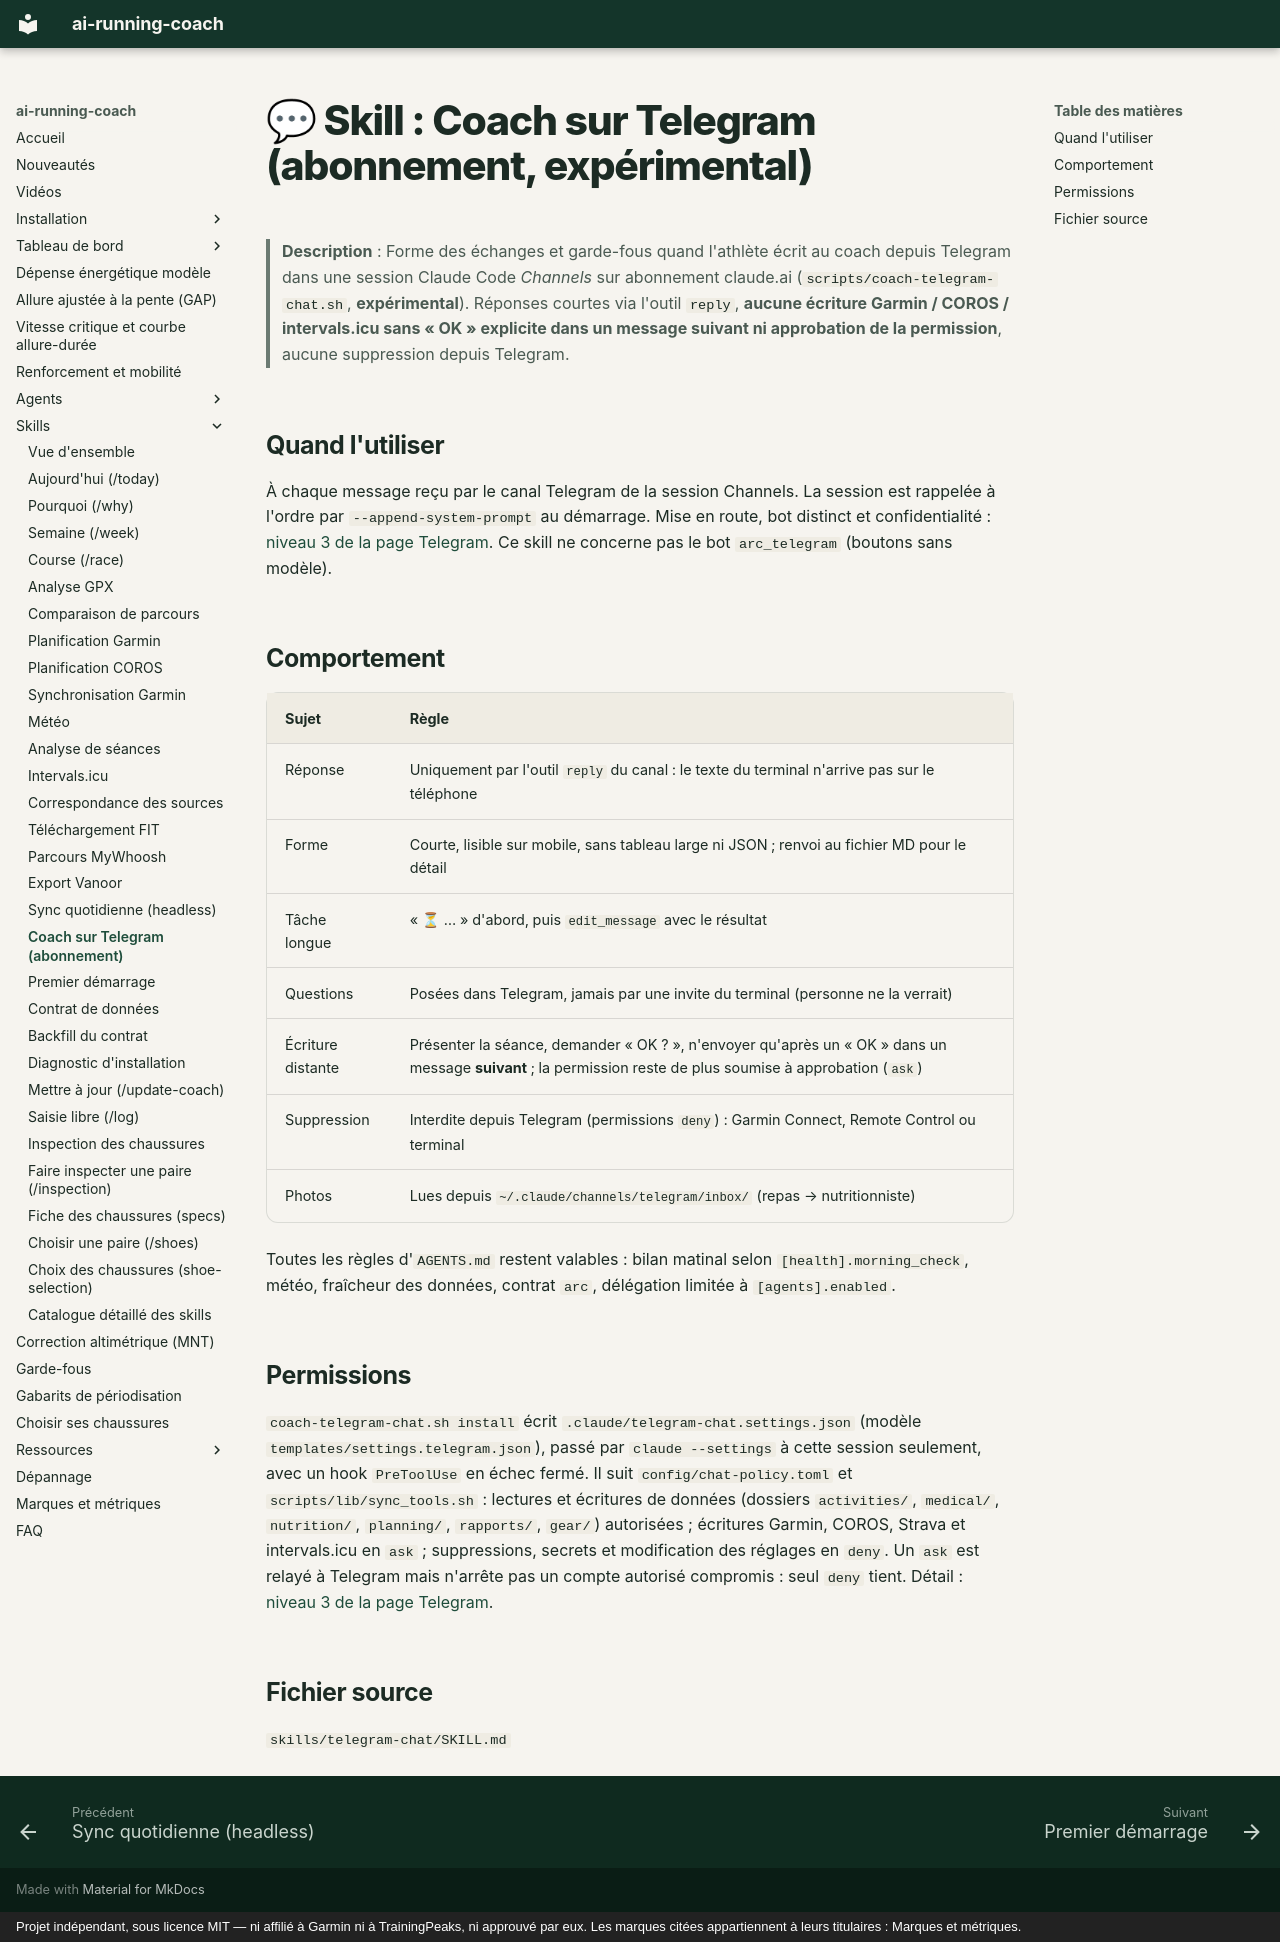

repository: mmornati/ai-running-coach · page: skills/telegram-chat/index.html · generator: mkdocs · copyright: Projet indépendant, sous licence MIT — ni affilié à Garmin ni à TrainingPeaks, ni approuvé par eux. Les marques citées appartiennent à leurs titulaires : Marques et métriques.

# 💬 Skill : Coach sur Telegram (abonnement, expérimental)

> **Description** : Forme des échanges et garde-fous quand l'athlète écrit au coach depuis Telegram dans une session Claude Code *Channels* sur abonnement claude.ai (`scripts/coach-telegram-chat.sh`, **expérimental**). Réponses courtes via l'outil `reply`, **aucune écriture Garmin / COROS / intervals.icu sans « OK » explicite dans un message suivant ni approbation de la permission**, aucune suppression depuis Telegram.

## Quand l'utiliser

À chaque message reçu par le canal Telegram de la session Channels. La session est rappelée à
l'ordre par `--append-system-prompt` au démarrage. Mise en route, bot distinct et confidentialité :
[niveau 3 de la page Telegram](../telegram.md#niveau-3-conversation-sur-abonnement-claude-code-channels-experimental).
Ce skill ne concerne pas le bot `arc_telegram` (boutons sans modèle).

## Comportement

| Sujet | Règle |
|---|---|
| Réponse | Uniquement par l'outil `reply` du canal : le texte du terminal n'arrive pas sur le téléphone |
| Forme | Courte, lisible sur mobile, sans tableau large ni JSON ; renvoi au fichier MD pour le détail |
| Tâche longue | « ⏳ … » d'abord, puis `edit_message` avec le résultat |
| Questions | Posées dans Telegram, jamais par une invite du terminal (personne ne la verrait) |
| Écriture distante | Présenter la séance, demander « OK ? », n'envoyer qu'après un « OK » dans un message **suivant** ; la permission reste de plus soumise à approbation (`ask`) |
| Suppression | Interdite depuis Telegram (permissions `deny`) : Garmin Connect, Remote Control ou terminal |
| Photos | Lues depuis `~/.claude/channels/telegram/inbox/` (repas → nutritionniste) |

Toutes les règles d'`AGENTS.md` restent valables : bilan matinal selon
`[health].morning_check`, météo, fraîcheur des données, contrat `arc`, délégation limitée à
`[agents].enabled`.

## Permissions

`coach-telegram-chat.sh install` écrit `.claude/telegram-chat.settings.json` (modèle
`templates/settings.telegram.json`), passé par `claude --settings` à cette session seulement, avec un hook
`PreToolUse` en échec fermé. Il suit `config/chat-policy.toml` et `scripts/lib/sync_tools.sh` : lectures et
écritures de données (dossiers `activities/`, `medical/`, `nutrition/`, `planning/`, `rapports/`, `gear/`)
autorisées ; écritures Garmin, COROS, Strava et intervals.icu en `ask` ; suppressions, secrets et
modification des réglages en `deny`. Un `ask` est relayé à Telegram mais n'arrête pas un compte autorisé
compromis : seul `deny` tient. Détail : [niveau 3 de la page Telegram](../telegram.md#niveau-3-conversation-sur-abonnement-claude-code-channels-experimental).

## Fichier source

`skills/telegram-chat/SKILL.md`
